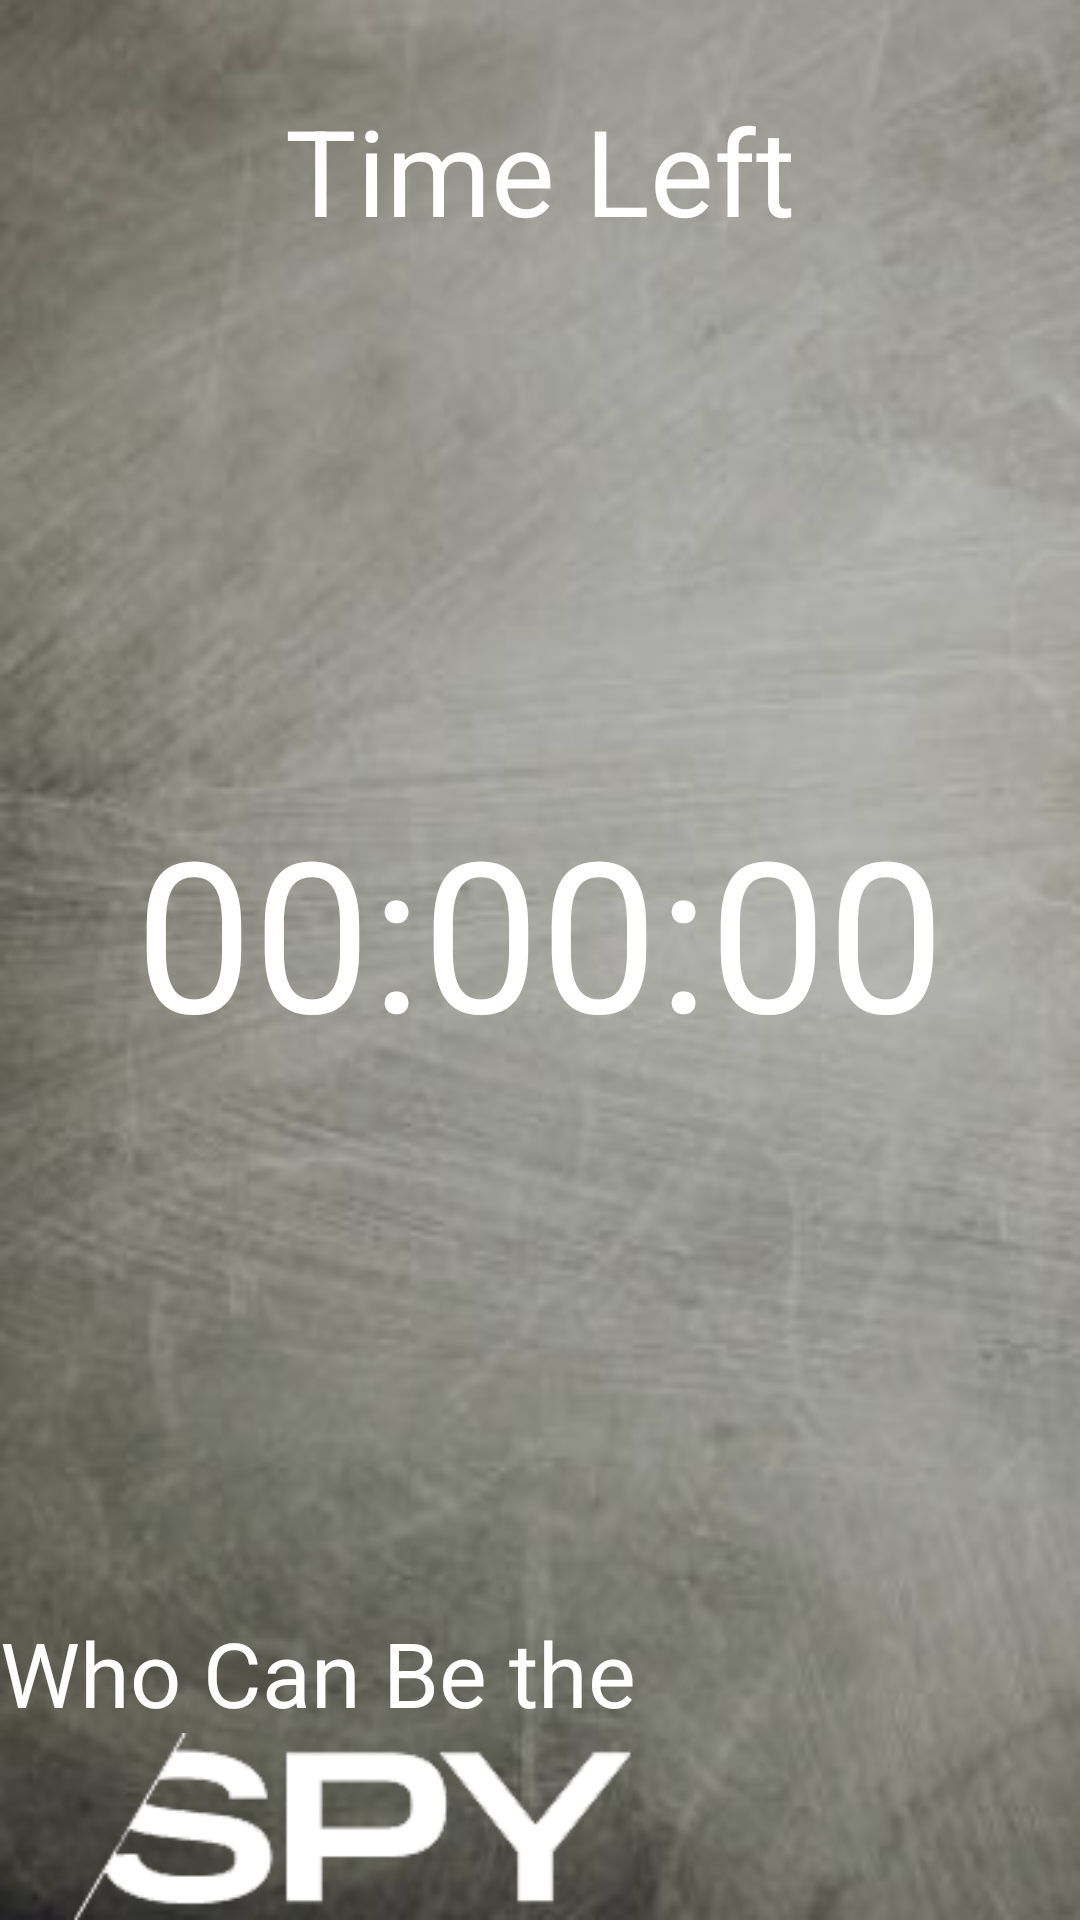

Produce the Android XML layout that renders to this screen, including the resource entries it uses.
<!-- AndroidManifest.xml: application theme Theme.Spy_Game -->
<!-- res/layout/timer_screen.xml -->
<LinearLayout xmlns:android="http://schemas.android.com/apk/res/android"
    xmlns:tools="http://schemas.android.com/tools"
    android:layout_width="match_parent"
    android:layout_height="match_parent"
    android:orientation="vertical"
    android:layout_gravity="center_vertical"
    android:background="@drawable/backgrounf">
<TextView
    android:layout_marginTop="30dp"
    android:layout_width="match_parent"
    android:layout_height="wrap_content"
    android:text="Time Left"
    android:textColor="@color/white"
    android:gravity="center_horizontal"
    android:textSize="40dp"/>

    <TextView
        android:id="@+id/Timer"
        android:layout_width="match_parent"
        android:layout_height="454dp"
        android:gravity="center"
        android:text="00:00:00"
        android:textColor="@color/white"
        android:textSize="70dp" />
    <TextView
        android:layout_width="match_parent"
        android:layout_height="wrap_content"
        android:text="Who Can Be the"
        android:textColor="@color/white"
        android:textSize="30dp"/>
    <ImageView
        android:layout_width="wrap_content"
        android:layout_height="wrap_content"
        android:src="@drawable/spyword"
        android:id="@+id/img"
        android:transitionName="spyword" />
    <Button
        android:id="@+id/skip"
        android:layout_width="match_parent"
        android:layout_height="wrap_content"
        android:text="Skip To Vote"
        android:backgroundTint="#7f7f7f"
        android:layout_weight="1"/>
</LinearLayout>
<!-- resources referenced by this layout -->
<resources>
  <!-- drawable backgrounf: png bitmap (drawable, 152898 bytes) -->
  <!-- drawable spyword: png bitmap (drawable, 3645 bytes) -->
  <style name="Theme.Spy_Game" parent="Theme.MaterialComponents.DayNight.NoActionBar">
          
          <item name="colorPrimary">@color/purple_500</item>
          <item name="colorPrimaryVariant">@color/purple_700</item>
          <item name="colorOnPrimary">@color/white</item>
          
          <item name="colorSecondary">@color/teal_200</item>
          <item name="colorSecondaryVariant">@color/teal_700</item>
          <item name="colorOnSecondary">@color/black</item>
          
          <item name="android:statusBarColor" tools:targetApi="l">?attr/colorPrimaryVariant</item>
          
      </style>
  <!-- not gathered from this repository: default colours our renderer supplied (Android Studio template values) -->
  <color name="purple_500">#FF6200EE</color>
  <color name="purple_700">#FF3700B3</color>
  <color name="teal_200">#FF03DAC5</color>
  <color name="teal_700">#FF018786</color>
  <color name="black">#FF000000</color>
  <color name="white">#FFFFFFFF</color>
</resources>
